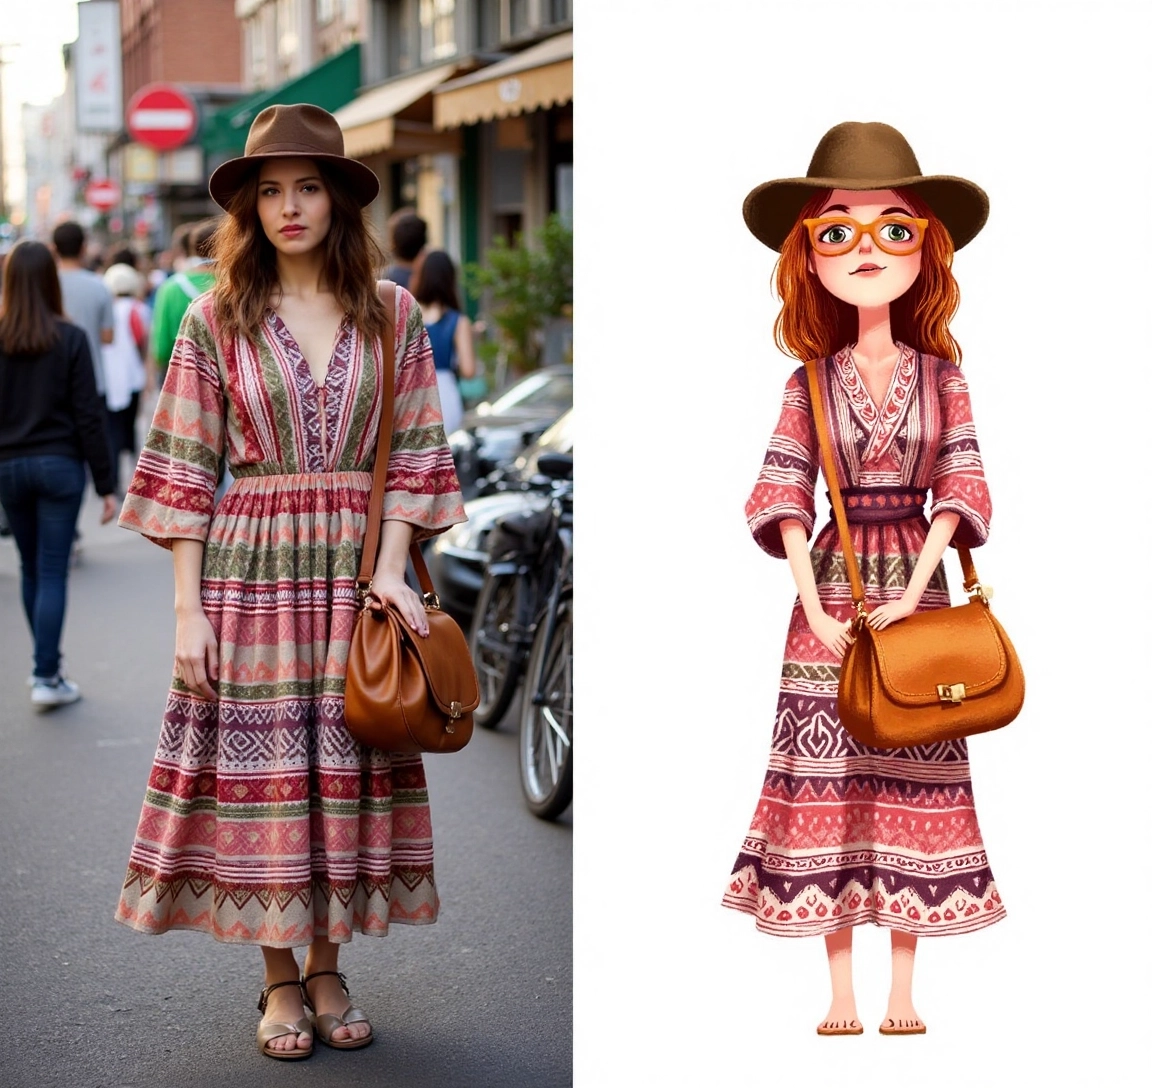
Generation parameters embedded in this image by ComfyUI (PNG 'prompt' text chunk: the API-format workflow graph, JSON):
{"36":{"inputs":{"clip_name1":"t5xxl_fp8_e4m3fn.safetensors","clip_name2":"clip_l.safetensors","type":"flux"},"class_type":"BizyAir_DualCLIPLoader"},"37":{"inputs":{"text":"This two-panel image presents a transformation from a realistic portrait to a playful illustration, capturing both detail and artistic flair; [LEFT] the photograph shows a woman standing in a bustling marketplace, wearing a wide-brimmed hat, a flowing bohemian dress, and a leather crossbody bag; [RIGHT] the illustration panel exaggerates her accessories and features, with the bohemian dress depicted in vibrant patterns and bold colors, while the background is simplified into abstract market stalls, giving the scene an animated and lively feel.","clip":["70",1]},"class_type":"BizyAir_CLIPTextEncode"},"47":{"inputs":{"model":["70",0],"conditioning":["67",0]},"class_type":"BizyAir_BasicGuider"},"48":{"inputs":{"unet_name":"flux/flux1-dev.sft","weight_dtype":"fp8_e4m3fn"},"class_type":"BizyAir_UNETLoader"},"50":{"inputs":{"noise":["59",0],"guider":["47",0],"sampler":["60",0],"sigmas":["58",0],"latent_image":["51",0]},"class_type":"BizyAir_SamplerCustomAdvanced"},"51":{"inputs":{"width":1152,"height":1088,"batch_size":1},"class_type":"EmptyLatentImage"},"54":{"inputs":{"samples":["50",0],"vae":["55",0]},"class_type":"BizyAir_VAEDecode"},"55":{"inputs":{"vae_name":"flux/ae.sft"},"class_type":"BizyAir_VAELoader"},"56":{"inputs":{"images":["54",0]},"class_type":"PreviewImage"},"58":{"inputs":{"scheduler":"normal","steps":30,"denoise":1.0,"model":["70",0]},"class_type":"BizyAir_BasicScheduler"},"59":{"inputs":{"noise_seed":226730668670950},"class_type":"BizyAir_RandomNoise"},"60":{"inputs":{"sampler_name":"euler"},"class_type":"BizyAir_KSamplerSelect"},"65":{"inputs":{"lora_name":"FLUX肖像插画/portrait-illustration.safetensors","strength_model":1.0,"strength_clip":1.0,"model":["48",0],"clip":["36",0]},"class_type":"BizyAir_LoraLoader"},"67":{"inputs":{"guidance":3.5,"conditioning":["37",0]},"class_type":"BizyAir_FluxGuidance"},"70":{"inputs":{"lora_name":"FLUX防模糊/FLUX-dev-lora-AntiBlur防模糊.safetensors","strength_model":0.6,"strength_clip":1.0,"model":["65",0],"clip":["65",1]},"class_type":"BizyAir_LoraLoader"}}